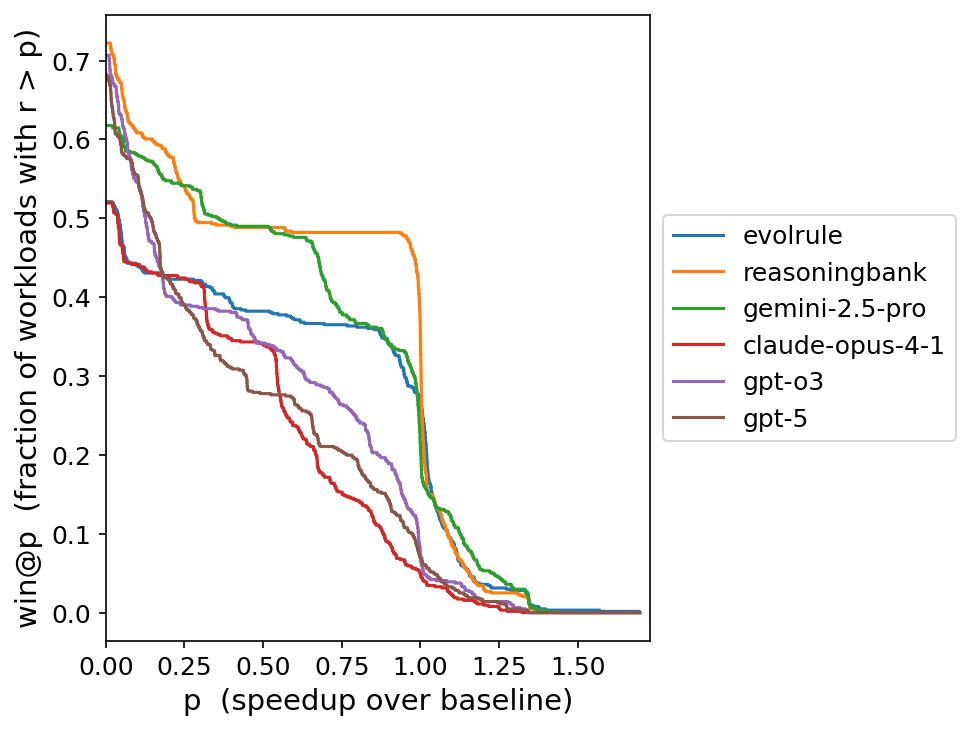

Source data for this figure (header and first rows):
author, p, win_ratio, n_total, n_wins
evolrule, 0.000823, 0.5211, 641, 334
evolrule, 0.0008647, 0.5211, 641, 334
evolrule, 0.001842, 0.5211, 641, 334
evolrule, 0.00651, 0.5211, 641, 334
evolrule, 0.008076, 0.5211, 641, 334
evolrule, 0.009404, 0.5211, 641, 334
evolrule, 0.009941, 0.5211, 641, 334
evolrule, 0.01027, 0.5211, 641, 334
evolrule, 0.01036, 0.5211, 641, 334
evolrule, 0.01045, 0.5211, 641, 334
evolrule, 0.01075, 0.5211, 641, 334
evolrule, 0.01095, 0.5211, 641, 334
evolrule, 0.0116, 0.5211, 641, 334
evolrule, 0.01211, 0.5211, 641, 334
evolrule, 0.01228, 0.5211, 641, 334
evolrule, 0.01245, 0.5211, 641, 334
evolrule, 0.01248, 0.5211, 641, 334
evolrule, 0.01249, 0.5211, 641, 334
evolrule, 0.01254, 0.5211, 641, 334
evolrule, 0.01268, 0.5211, 641, 334
evolrule, 0.01287, 0.5211, 641, 334
evolrule, 0.0132, 0.5211, 641, 334
evolrule, 0.01368, 0.5211, 641, 334
evolrule, 0.01403, 0.5211, 641, 334
evolrule, 0.01411, 0.5211, 641, 334
evolrule, 0.01416, 0.5211, 641, 334
evolrule, 0.01419, 0.5211, 641, 334
evolrule, 0.01422, 0.5211, 641, 334
evolrule, 0.0145, 0.5211, 641, 334
evolrule, 0.01457, 0.5211, 641, 334
evolrule, 0.0151, 0.5211, 641, 334
evolrule, 0.01538, 0.5211, 641, 334
evolrule, 0.01553, 0.5211, 641, 334
evolrule, 0.01585, 0.5211, 641, 334
evolrule, 0.01591, 0.5211, 641, 334
evolrule, 0.01611, 0.5211, 641, 334
evolrule, 0.01616, 0.5211, 641, 334
evolrule, 0.01625, 0.5211, 641, 334
evolrule, 0.01637, 0.5211, 641, 334
evolrule, 0.01654, 0.5211, 641, 334
evolrule, 0.01656, 0.5211, 641, 334
evolrule, 0.01658, 0.5211, 641, 334
evolrule, 0.01687, 0.5211, 641, 334
evolrule, 0.01702, 0.5211, 641, 334
evolrule, 0.01711, 0.5211, 641, 334
evolrule, 0.01729, 0.5211, 641, 334
evolrule, 0.01759, 0.5211, 641, 334
evolrule, 0.01767, 0.5211, 641, 334
evolrule, 0.01781, 0.5211, 641, 334
evolrule, 0.01786, 0.5211, 641, 334
evolrule, 0.01809, 0.5211, 641, 334
evolrule, 0.0182, 0.5211, 641, 334
evolrule, 0.01888, 0.5211, 641, 334
evolrule, 0.01913, 0.5211, 641, 334
evolrule, 0.01987, 0.5211, 641, 334
evolrule, 0.02026, 0.5211, 641, 334
evolrule, 0.02033, 0.5195, 641, 333
evolrule, 0.02047, 0.5195, 641, 333
evolrule, 0.02073, 0.5195, 641, 333
evolrule, 0.02098, 0.5195, 641, 333
... 14,448 more rows
